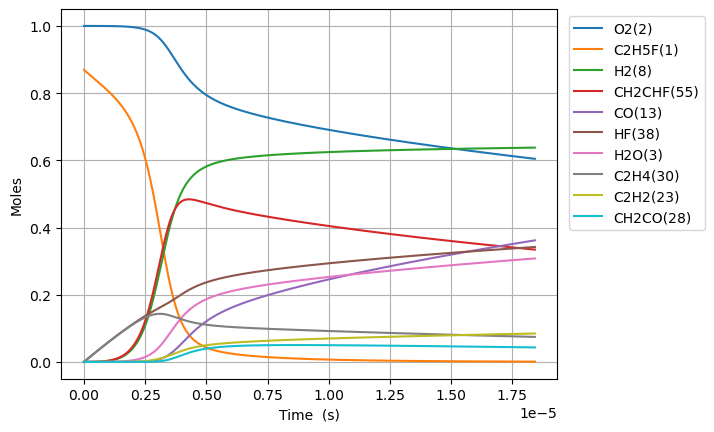

The data file committed next to this chart (first rows):
Time (s), Volume (m^3), N2, Ne, C2H5F(1), O2(2), H2O(3), CH4(4), OH(5), C2H4(30), HF(38), C2H4(126), H2(8), H2CC(24), HCO(15), CO(13), HO2(11), H2O2(12), C2H4F(62), H(6), CH2CHF(55), C2H4F(61), C2H3(29), CH2O(20)
0.0, 0.7113, 3.76, 0.0, 0.8692, 1.0, 0.0, 0.0, 0.0, 0.0, 0.0, 0.0, 0.0, 0.0, 0.0, 0.0, 0.0, 0.0, 0.0, 0.0, 0.0, 0.0, 0.0, 0.0
5.997967994642562e-21, 0.7113, 3.76, 0.0, 0.8692, 1.0, 9.812985863494213e-47, 5.810705074902671e-18, 2.708939979509502e-34, 3.6737653646838697e-16, 3.6737653646838697e-16, 5.065548557513442e-35, 1.1868143641994285e-21, 1.982867565651575e-33, 3.7765460109072056e-46, 3.0739167331211078e-46, 1.9991961600869763e-19, 1.5610230653468905e-35, 8.571153325136227e-20, 4.541187484886759e-24, 4.899696230161281e-31, 1.142126239438763e-19, 8.018632810394282e-35, 7.718806028399626e-35
1.6794310384999175e-20, 0.7113, 3.76, 0.0, 0.8692, 1.0, 1.164997681763126e-45, 1.6269974209727507e-17, 1.6361997476530163e-33, 1.0286543021114831e-15, 1.0286543021114831e-15, 3.059591328682393e-34, 3.3230802197648253e-21, 1.1976520096534116e-32, 4.483515465195178e-45, 3.649353945790764e-45, 5.597749248243561e-19, 9.428579314695259e-35, 2.399922931030773e-19, 1.2715326526813108e-23, 2.9594165230105292e-30, 3.1979534704210403e-19, 4.843254217479983e-34, 4.662158841163327e-34
3.83869951657124e-20, 0.7113, 3.76, 0.0, 0.8692, 1.0, 1.1438016323330614e-44, 3.7188512479377274e-17, 7.877597460852783e-33, 2.3512098333976734e-15, 2.3512098333976742e-15, 1.4730615204413191e-33, 7.595611930921322e-21, 5.766178880912684e-32, 4.4019420885977743e-44, 3.5829573444453375e-44, 1.2794855424556834e-18, 4.539455074028813e-34, 5.485538128035592e-19, 2.9063610887186534e-23, 1.4248316637205742e-29, 7.309607932355609e-19, 2.3318184212654053e-33, 2.2446287930735395e-33
8.157236472713885e-20, 0.7113, 3.76, 0.0, 0.8692, 1.0, 1.0116795906967382e-43, 7.902558901867718e-17, 3.440353774430853e-32, 4.996320895970047e-15, 4.996320895970048e-15, 6.433246667178308e-33, 1.614067535333712e-20, 2.518241808375333e-31, 3.893467934097286e-43, 3.169085195487355e-43, 2.71890677771838e-18, 1.982499292990607e-33, 1.16567685219273e-18, 6.176020471401629e-23, 6.22261421219812e-29, 1.55329168561048e-18, 1.0183663669229089e-32, 9.80288365622177e-33
1.6794310384999175e-19, 0.7113, 3.76, 0.0, 0.8692, 1.0, 8.503776543061682e-43, 1.6269974209727855e-16, 1.436279977544343e-31, 1.0286543021114759e-14, 1.0286543021114763e-14, 2.68575384441624e-32, 3.323080219857995e-20, 1.0513163833065143e-30, 3.272694400478207e-42, 2.663807058506732e-42, 5.597749248243941e-18, 8.276544292469708e-33, 2.3999229309239015e-18, 1.271534927920074e-22, 2.5978189411354763e-28, 3.1979534703123394e-18, 4.251479116096548e-32, 4.0925109563963e-32
3.4068458209569756e-19, 0.7113, 3.76, 0.0, 0.8692, 1.0, 6.971909787446423e-42, 3.300480482544875e-16, 5.867672356674591e-31, 2.0866987271404057e-14, 2.0866987271404076e-14, 1.0972180790934535e-31, 6.741105589071051e-20, 4.294970461887419e-30, 2.6831525984990625e-41, 2.183949966974559e-41, 1.1355434189295734e-17, 3.381238400464394e-32, 4.8684150881975595e-18, 2.579404706453161e-22, 1.0612938021565446e-27, 6.487277039524145e-18, 1.7368679412842267e-31, 1.6719242610930045e-31
6.861675385871092e-19, 0.7113, 3.76, 0.0, 0.8692, 1.0, 5.646033306296004e-41, 6.647446605689299e-16, 2.3718069840239275e-30, 4.2027875771982124e-14, 4.202787577198222e-14, 4.43513090301965e-31, 1.3577156328155125e-19, 1.7360957313575172e-29, 2.1728865401310865e-40, 1.7686193059215272e-40, 2.2870804071402e-17, 1.3667506228186802e-31, 9.805399401990138e-18, 5.1951603314123915e-22, 4.28991923425641e-27, 1.3065924177180104e-17, 7.020697920052611e-31, 6.758185181520027e-31
1.3771334515699324e-18, 0.7113, 3.76, 0.0, 0.8692, 1.0, 4.544418801038759e-40, 1.3341378851979132e-15, 9.536931578533151e-30, 8.434965277313618e-14, 8.434965277313656e-14, 1.7833466274753765e-30, 2.724925780895513e-19, 6.980764579468778e-29, 1.7489281245145886e-39, 1.4235386837063769e-39, 4.590154383562524e-17, 5.495644142479102e-31, 1.9679368026556346e-17, 1.0426735852903058e-21, 1.7249576560706958e-26, 2.6223218449421396e-17, 2.822991755574526e-30, 2.717436538306377e-30
2.7590652775355788e-18, 0.7113, 3.76, 0.0, 0.8692, 1.0, 3.64660989408002e-39, 2.672924334456274e-15, 3.824736122013367e-29, 1.68993206775436e-13, 1.6899320677543758e-13, 7.152017579688147e-30, 5.459346078108255e-19, 2.7995988186492824e-28, 1.403404676317977e-38, 1.1423001421755432e-38, 9.19630233641146e-17, 2.203999099827103e-30, 3.9427305263612945e-17, 2.0890143982173058e-21, 6.917851704817396e-26, 5.2537806981621497e-17, 1.1321459554358544e-29, 1.0898135924977878e-29
5.5229289294668716e-18, 0.7113, 3.76, 0.0, 0.8692, 1, 2.92172545820653e-38, 5.3504972329745746e-15, 1.5318894280483812e-28, 3.382803147800023e-13, 3.382803147800087e-13, 2.8645374902083546e-29, 1.0928186676744707e-18, 1.1212997904140045e-27, 1.1244315354717326e-37, 9.152301714284651e-38, 1.8408598242126489e-16, 8.827492397579793e-30, 7.892317968942295e-17, 4.181798858586657e-21, 2.770749012458729e-25, 1.0516698399689176e-16, 4.534489064157358e-29, 4.364938810046691e-29
1.1050656233329456e-17, 0.7113, 3.76, 0.0, 0.8692, 1, 2.3391569103345686e-37, 1.070564303001748e-14, 6.131549991096624e-28, 6.768545307890017e-13, 6.768545307890271e-13, 1.146561504708023e-28, 2.186586789086147e-18, 4.488121352958811e-27, 9.002289308213554e-37, 7.327406358469537e-37, 3.6833190053625144e-16, 3.533297469950929e-29, 1.579149283478302e-16, 8.367779117385823e-21, 1.1090216816083403e-24, 2.1042533783091258e-16, 1.8149773479911212e-28, 1.747113061935891e-28
2.2106110841054628e-17, 0.7113, 3.76, 0.0, 0.8692, 1, 1.872036461186524e-36, 2.1415934624128524e-14, 2.4534187156961856e-27, 1.354002962806467e-12, 1.354002962806569e-12, 4.587739393203398e-28, 4.374123038647045e-18, 1.7958331458333226e-26, 7.204567424853697e-36, 5.8641520284027944e-36, 7.368237367689687e-16, 1.4137792212944012e-28, 3.158984248917933e-16, 1.6741384987218462e-20, 4.437531282809626e-24, 4.209420447128752e-16, 7.262273512427869e-28, 6.9907279841689045e-28
4.4217020056504973e-17, 0.7113, 3.76, 0.0, 0.8692, 1, 1.4979136213543205e-35, 4.283651781245155e-14, 9.815272816258433e-27, 2.7082998268392647e-12, 2.7082998268396715e-12, 1.835394419998926e-27, 8.74919556471903e-18, 7.184501957820681e-26, 5.764748563569355e-35, 4.6922125816413207e-35, 1.4738074092453797e-15, 5.656037482965913e-28, 6.318654148883141e-16, 3.3495178135760644e-20, 1.775301458798221e-23, 8.419754553324845e-16, 2.9053822982138364e-27, 2.7967464155595634e-27
8.843883848740566e-17, 0.7113, 3.76, 0.0, 0.8692, 1, 1.1984447197422393e-34, 8.567768418950128e-14, 3.926428969879331e-26, 5.416893554896328e-12, 5.4168935548979545e-12, 7.342174610323077e-27, 1.7499340724663777e-17, 2.87403467358337e-25, 4.612236744682394e-34, 3.7541264739863634e-34, 2.947774754242107e-15, 2.2625991258840715e-27, 1.2637993825157347e-15, 6.702909006787014e-20, 7.101783713632434e-23, 1.6840422639944402e-15, 1.162247506104521e-26, 1.1187896249011934e-26
1.7688247534920703e-16, 0.7113, 3.76, 0.0, 0.8692, 1, 9.588013545554904e-34, 1.7136001694521562e-13, 1.5706357428433275e-25, 1.083408101097632e-11, 1.0834081010982834e-11, 2.9369888843231636e-26, 3.499963147575666e-17, 1.1496606483112015e-24, 3.689964558751736e-33, 3.003443729523012e-33, 5.895709444411187e-15, 9.050764782263903e-27, 2.5276672683080945e-15, 1.3420221646832935e-19, 2.8408290220033148e-22, 3.3681758310093004e-15, 4.6491792162700775e-26, 4.475340685964668e-26
3.5376974907280974e-16, 0.7113, 3.76, 0.0, 0.8692, 1, 7.670593912628537e-33, 3.4272468246310354e-13, 6.282672754959081e-25, 2.1668455922999788e-11, 2.1668455923025837e-11, 1.1748190820924213e-25, 7.000021470275806e-17, 4.598736145635929e-24, 2.952041707866098e-32, 2.4028119720744656e-32, 1.1791578825451842e-14, 3.620379570138031e-26, 5.055402842042906e-15, 2.689696793833261e-19, 1.1363546819203211e-21, 6.73644276380283e-15, 1.8597095347346853e-25, 1.790172762323314e-25
7.075442965200152e-16, 0.7113, 3.76, 0.0, 0.8692, 1, 6.136549571590423e-32, 6.854540135247169e-13, 2.513096236149859e-24, 4.333720574650066e-11, 4.333720574660486e-11, 4.699321144714735e-25, 1.4000138805604015e-16, 1.839513163275002e-23, 2.3616613810790344e-31, 1.922272320225803e-31, 2.358331759034314e-14, 1.4481665597733832e-25, 1.011087319811304e-14, 5.401894454225739e-19, 4.545464597509712e-21, 1.3472975824445227e-14, 7.4389139095270255e-25, 7.160764425953209e-25
1.415093391414426e-15, 0.7113, 3.76, 0.0, 0.8692, 1, 4.909271370127607e-31, 1.3709126757512926e-12, 1.0052448630929485e-23, 8.667470539131807e-11, 8.66747053917349e-11, 1.879735628555764e-24, 2.8000376235985593e-16, 7.35809001831459e-23, 1.8893402949582164e-30, 1.5378268682748045e-30, 4.716679513136572e-14, 5.792695703785405e-25, 2.02218107446565e-14, 1.0893683363616113e-18, 1.8181947915538887e-20, 2.6946038725952206e-14, 2.9755807767647787e-24, 2.8643207658874126e-24
2.830191581203248e-15, 0.7113, 3.76, 0.0, 0.8692, 1, 3.927432878986863e-30, 2.741830000617841e-12, 4.02099972387316e-23, 1.7334970467221565e-10, 1.7334970467388296e-10, 7.518942514531387e-24, 5.600086213575676e-16, 2.9432434443908156e-22, 1.5114766865886256e-29, 1.2302649634805188e-29, 9.43337502583706e-14, 2.317084175365171e-24, 4.044367317536535e-14, 2.2146835378700722e-18, 7.272795299703113e-20, 5.389215164986145e-14, 1.190235400318324e-23, 1.1457315615500412e-23
5.660387960780892e-15, 0.7113, 3.76, 0.0, 0.8692, 1, 3.1419575726726565e-29, 5.483664652004526e-12, 1.6084099712164144e-22, 3.4669970319906194e-10, 3.4669970320573113e-10, 3.007565533114615e-23, 1.120018780921904e-15, 1.1772988363753166e-21, 1.209183088833257e-28, 9.842131407485347e-29, 1.8866766069221927e-13, 9.268348496371979e-24, 8.088734738734416e-14, 4.573143492914442e-18, 2.9091199292617713e-19, 1.0778432598131373e-13, 4.7609481566194474e-23, 4.5829348052945896e-23
1.1320780719936179e-14, 0.7113, 3.76, 0.0, 0.8692, 1, 2.5135784960326776e-28, 1.0967333961392249e-11, 6.433708267031338e-22, 6.93399700112959e-10, 6.933997001396355e-10, 1.203014740648085e-22, 2.2400408663949674e-15, 4.709198032375568e-21, 9.673471017890063e-28, 7.873706324531085e-28, 3.7733548227927057e-13, 3.707341763289283e-23, 1.6177449321413284e-13, 9.721380599162849e-18, 1.1636471997271943e-18, 2.1556846857917477e-13, 1.9043808746021908e-22, 1.8331772728937505e-22
2.2641566238246754e-14, 0.7113, 3.76, 0.0, 0.8692, 1, 2.0108804600970334e-27, 2.1934672606625107e-11, 2.5735355581688468e-21, 1.3867996933815694e-09, 1.3867996934882757e-09, 4.811962595368195e-22, 4.480092103268567e-15, 1.8836795660330136e-20, 7.738778295552351e-27, 6.2989599689424216e-27, 7.546711283307758e-13, 1.482937182869458e-22, 3.235479744837281e-13, 2.17431155007397e-17, 4.6545781841675114e-18, 4.3113592951809205e-13, 7.617529129279686e-22, 7.332728904749017e-22
4.5283137274867905e-14, 0.7113, 3.76, 0.0, 0.8692, 1, 1.6087317342166788e-26, 4.3869350002920444e-11, 1.0294555332526529e-20, 2.7735996776820586e-09, 2.773599678108883e-09, 1.9247070309825738e-21, 8.960222845124882e-15, 7.534717495960511e-20, 6.191021562296723e-26, 5.0391570267495033e-26, 1.5093424319432922e-12, 5.931749723429253e-22, 6.470916955245398e-13, 5.268756329642148e-17, 1.861821894162433e-17, 8.622675543956632e-13, 3.047014703271866e-21, 2.9331060137844697e-21
9.056627934811021e-14, 0.7113, 3.76, 0.0, 0.8692, 1, 1.2870288146786869e-25, 8.773870521882958e-11, 4.118151627099076e-20, 5.547199637336111e-09, 5.5471996390434004e-09, 7.69820230228613e-21, 1.7920597436467103e-14, 3.013885665281084e-19, 4.952814153550563e-25, 4.031306982720708e-25, 3.018685085205507e-12, 2.372700117236505e-21, 1.294166171913035e-12, 1.421798527583951e-16, 7.447210766357108e-17, 1.724517616365389e-12, 1.2188080316359467e-20, 1.1732536872151876e-20
1.8113256349459482e-13, 0.7113, 3.76, 0.0, 0.8692, 1, 1.0296923904909252e-24, 1.7547741734392125e-10, 1.6475240432042474e-19, 1.1094399520856505e-08, 1.1094399527685606e-08, 3.078780010617502e-20, 3.584179933120444e-14, 1.2055530559183542e-18, 3.9622458177121135e-24, 3.2250153160967147e-24, 6.037370575871934e-12, 9.490801160463202e-21, 2.5882632643204945e-12, 4.3157386254210143e-16, 2.978822505325171e-16, 3.4489649908882295e-12, 4.875248742626785e-20, 4.6931044416497585e-20
3.6226513178756405e-13, 0.7113, 3.76, 0.0, 0.8692, 1, 8.238647915058087e-24, 3.509548483671946e-10, 6.592202813966162e-19, 2.218879914474645e-08, 2.2188799172062408e-08, 1.2311113851390214e-19, 7.168601622099795e-14, 4.822202254723261e-18, 3.1697876255124465e-23, 2.579963642429432e-23, 1.2074742293718953e-11, 3.7963207911051747e-20, 5.176250026879382e-12, 1.4519664513402394e-15, 1.1914794935472056e-15, 6.897648756067003e-12, 1.9501126651059043e-19, 1.877313416792065e-19
5.433977000805333e-13, 0.7113, 3.76, 0.0, 0.8692, 1, 2.3559204905294484e-23, 5.264322861635542e-10, 1.4011524878072655e-18, 3.3283198625485555e-08, 3.328319868353129e-08, 2.6155234844162946e-19, 1.0753204846304865e-13, 1.0247165068616043e-17, 9.063596612903874e-23, 7.377003638718313e-23, 1.8112114748026318e-11, 8.067182178473503e-20, 7.764029386402457e-12, 2.9139304579337918e-15, 2.5318211922196155e-15, 1.0346121551177453e-11, 4.1440090618142397e-19, 3.989396197273924e-19
7.245302683735025e-13, 0.7113, 3.76, 0.0, 0.8692, 1, 4.9696670229132887e-23, 7.019097307329966e-10, 2.3906872432896225e-18, 4.4377597963073803e-08, 4.4377598062091935e-08, 4.460851735661165e-19, 1.433798983091259e-13, 1.748043489268424e-17, 1.9117721722050787e-22, 1.5560084272592934e-22, 2.414948793874022e-11, 1.37616645240345e-19, 1.0351601362108156e-11, 4.81743273366009e-15, 4.318874847731354e-15, 1.3794383390017268e-11, 7.069223014669061e-19, 6.805605769911667e-19
1e-12, 0.7113, 3.76, 0.0, 0.8692, 1, 1.1103158450568208e-22, 9.68779056648944e-10, 4.267163411105673e-18, 6.125016371975468e-08, 6.125016389644341e-08, 7.957921004090615e-19, 1.9790069586793138e-13, 3.119261073320152e-17, 4.270840265776534e-22, 3.4760358000993506e-22, 3.33312369099708e-11, 2.4556770702620796e-19, 1.428651732554009e-11, 8.37436980027649e-15, 7.706474359630988e-15, 1.9038246913464296e-11, 1.2614629071263209e-18, 1.2144535927014943e-18
1.0867954049594409e-12, 0.7113, 3.76, 0.0, 0.8692, 1, 1.357528664336063e-22, 1.0528646357678797e-09, 4.951293509331303e-18, 6.656639630228399e-08, 6.656639650728479e-08, 9.232436331254483e-19, 2.1507987079106738e-13, 3.619093989250584e-17, 5.221629740471148e-22, 4.249872026069691e-22, 3.622423604830211e-11, 2.849178147032592e-19, 1.5526258656006233e-11, 9.660597752170915e-15, 8.941286970067816e-15, 2.0690412009042687e-11, 1.4636037333319449e-18, 1.4090713124376965e-18
1.4490605415453793e-12, 0.7113, 3.76, 0.0, 0.8692, 1, 2.840698152791758e-22, 1.4038195657097725e-09, 8.42357074142467e-18, 8.875519411507739e-08, 8.875519446372411e-08, 1.569679503522068e-18, 2.867865459544873e-13, 6.15511798469033e-17, 1.09253719203553e-21, 8.892024711060448e-22, 4.8298986865446434e-11, 4.84570629934676e-19, 2.0700153485265902e-11, 1.6127181135095048e-14, 1.5206148350491555e-14, 2.7585664981227308e-11, 2.4892243672387358e-18, 2.396553609743665e-18
1.8113256781313177e-12, 0.7113, 3.76, 0.0, 0.8692, 1, 5.171926964857563e-22, 1.7547745223377216e-09, 1.2873561984363525e-17, 1.1094399136385274e-07, 1.1094399189649689e-07, 2.3973088617205374e-18, 3.585004176097479e-13, 9.403609167633203e-17, 1.9889177402511767e-21, 1.618735207147863e-21, 6.03737405832123e-11, 7.40314511195707e-19, 2.5873231516546425e-11, 2.4332919828216078e-14, 2.323055962862778e-14, 3.448008699543131e-11, 3.803000137433567e-18, 3.661536838556375e-18
2.5358559513031945e-12, 0.7113, 3.76, 0.0, 0.8692, 1, 1.3659338004353472e-21, 2.4566845173278874e-09, 2.4774359414945514e-17, 1.5532158413392075e-07, 1.5532158515813517e-07, 4.606344643717441e-18, 5.019503043893534e-13, 1.8082716225497876e-16, 5.251297152772249e-21, 4.273765931355002e-21, 8.452325690037235e-11, 1.4235988983175488e-18, 3.6216886748706477e-11, 4.606960601108565e-14, 4.4667085259019135e-14, 4.826638657869758e-11, 7.313157669730106e-18, 7.041649865058513e-18
3.2603862244750714e-12, 0.7113, 3.76, 0.0, 0.8692, 1, 2.8326582680049505e-21, 3.1585946207039033e-09, 4.0660111544685945e-17, 1.9969917461321195e-07, 1.9969917629285505e-07, 7.548666163520552e-18, 6.454296470109499e-13, 2.9655463515449403e-16, 1.0887193440600839e-20, 8.860263849553965e-21, 1.0867278499306716e-10, 2.3346990830693356e-18, 4.6557226469104446e-11, 7.486658114996805e-14, 7.324679867052363e-14, 6.204931259268677e-11, 1.1993755704169682e-17, 1.1549315201219413e-17
4.7094467708188254e-12, 0.7113, 3.76, 0.0, 0.8692, 1, 8.51652776712515e-21, 4.562415152566577e-09, 8.443039464112885e-17, 2.8845434870042776e-07, 2.884543521823347e-07, 1.562426352343054e-17, 9.324774300106328e-13, 6.14804408502502e-16, 3.271244033750582e-20, 2.6620243078395363e-20, 1.569718764823495e-10, 4.840251617027806e-18, 6.722796710897485e-11, 1.5362749070914461e-13, 1.518220610165386e-13, 8.96050498863251e-11, 2.4866071861590165e-17, 2.394837790542928e-17
7.607567863506333e-12, 0.7113, 3.76, 0.0, 0.8692, 1, 3.6665012392986864e-20, 7.3700575167165345e-09, 2.2025841483114686e-16, 4.659646693895938e-07, 4.6596467844100066e-07, 4.0484378887231896e-17, 1.5069341512391346e-12, 1.5984665443657441e-15, 1.4063723123808705e-19, 1.1442715671318967e-19, 2.535702005614746e-10, 1.2584749209202137e-17, 1.085297341609081e-10, 3.9574632706346783e-13, 3.9456648037250505e-13, 1.4467609507025342e-10, 6.465693286358021e-17, 6.229128237034381e-17
1e-11, 0.7113, 3.76, 0.0, 0.8692, 1, 8.253196610747424e-20, 9.687799733563195e-09, 3.8118922381360643e-16, 6.125014434470035e-07, 6.12501459069566e-07, 6.97018131901449e-17, 1.9815223281005136e-12, 2.7592530920659887e-15, 3.162739449324914e-19, 2.5730284999625287e-19, 3.333133644824339e-10, 2.1724022722141608e-17, 1.4258495728673334e-10, 6.805385963717895e-13, 6.808780616750833e-13, 1.9009728502886912e-10, 1.1161809255607588e-16, 1.0756143435138559e-16
1.050568895619384e-11, 0.7113, 3.76, 0.0, 0.8692, 1, 9.4847138467977e-20, 1.0177701614745495e-08, 4.2085597968751556e-16, 6.434749534319355e-07, 6.434749706719467e-07, 7.688429048068423e-17, 2.0818787058797243e-12, 3.0449909037144376e-15, 3.6341892692067353e-19, 2.9565276618977815e-19, 3.501687126231474e-10, 2.397375570579796e-17, 1.4977860291735377e-10, 7.505678732255341e-13, 7.513445969002e-13, 1.9969327329245144e-10, 1.2317842449556797e-16, 1.1870694168787314e-16
1.6301931141568855e-11, 0.7113, 3.76, 0.0, 0.8692, 1, 3.5915890657676095e-19, 1.5792995012344827e-08, 1.0192599215387546e-15, 9.98495411576386e-07, 9.984954530445658e-07, 1.8376875443735808e-16, 3.233278532964339e-12, 7.326482367629966e-15, 1.3725789019476442e-18, 1.1162949244896376e-18, 5.433662995640472e-10, 5.768530910680303e-17, 2.321180487068044e-10, 1.7976231071052419e-12, 1.8063196444866725e-12, 3.095663189492215e-10, 2.9643109701122214e-16, 2.858550839604763e-16
2.148229472602657e-11, 0.7113, 3.76, 0.0, 0.8692, 1, 8.072253758676668e-19, 2.0811642356843863e-08, 1.778835230751148e-15, 1.315793115029584e-06, 1.3157931870053358e-06, 3.173492199087282e-16, 4.2640775668871345e-12, 1.2719587521287945e-14, 3.0793683326951994e-18, 2.5038662549279426e-18, 7.160363481726208e-10, 1.0015175317769456e-16, 3.0553023376552273e-10, 3.113608039030077e-12, 3.1339144013926672e-12, 4.0758303308909386e-10, 5.147126724849699e-16, 4.966074396942611e-16
2.6662658310484283e-11, 0.7113, 3.76, 0.0, 0.8692, 1, 1.525965452188018e-18, 2.583029524104398e-08, 2.7540522813068288e-15, 1.6330907013917086e-06, 1.6330908122243968e-06, 4.862173842520833e-16, 5.2965767986583835e-12, 1.9591170724940042e-14, 5.81062631686067e-18, 4.723669600809452e-18, 8.88706994025901e-10, 1.5426295834855865e-16, 3.787746089899346e-10, 4.7876087257448e-12, 4.82381881196614e-12, 5.054285042700843e-10, 7.928936736986805e-16, 7.654004186125365e-16
3.1843021894942e-11, 0.7113, 3.76, 0.0, 0.8692, 1, 2.5774396650080422e-18, 3.084895366486301e-08, 3.94795492181989e-15, 1.9503881706625996e-06, 1.9503883286949533e-06, 6.8983238092712325e-16, 6.3308257334282054e-12, 2.7941085276885693e-14, 9.797124907909182e-18, 7.962775903935774e-18, 1.0613782359417997e-09, 2.2001897791905251e-16, 4.5185159592916957e-10, 6.8188971898113114e-12, 6.87531940961828e-12, 6.031030362660592e-10, 1.1309920106056765e-15, 1.0923378090592302e-15
3.702338547939971e-11, 0.7113, 3.76, 0.0, 0.8692, 1, 4.0269812740286775e-18, 3.586761762821529e-08, 5.36372163925859e-15, 2.267685522842077e-06, 2.2676857364098977e-06, 9.276370292134528e-16, 7.366876048441948e-12, 3.776917781390154e-14, 1.5280209914116982e-17, 1.241667041495712e-17, 1.2340500726866338e-09, 2.9741986809118955e-16, 5.247616344119278e-10, 9.206713704493353e-12, 9.287671663024676e-12, 7.006069462589062e-10, 1.5290260230339778e-15, 1.477528061094998e-15
4.738411264831514e-11, 0.7113, 3.76, 0.0, 0.8692, 1, 8.35646841058813e-18, 4.590496217321334e-08, 8.87220069585356e-15, 2.902279875926093e-06, 2.902280225547511e-06, 1.5038651457526179e-15, 9.444565313117499e-12, 6.185934791415948e-14, 3.16001809372471e-17, 2.566783692154296e-17, 1.5793955262600824e-09, 4.871564623718311e-16, 6.700824351130525e-10, 1.5049219544712357e-11, 1.5192274302198325e-11, 8.951040330620257e-10, 2.504964674696752e-15, 2.4230549009001807e-15
5.774483981723057e-11, 0.7113, 3.76, 0.0, 0.8692, 1, 1.504402181355117e-17, 5.5942328875354656e-08, 1.3304800931288834e-14, 3.536873760642163e-06, 3.536874279580489e-06, 2.2105954633210943e-15, 1.1530055807517625e-11, 9.186045585411073e-14, 5.66989347184405e-17, 4.6036355331844005e-17, 1.924743344933794e-09, 7.234731918071007e-16, 8.147405072635702e-10, 2.230908397009989e-11, 2.2531706211979034e-11, 1.0889222901109471e-09, 3.72084943969468e-15, 3.602845785128283e-15
6.8105566986146e-11, 0.7113, 3.76, 0.0, 0.8692, 1, 2.4655696893115326e-17, 6.597971773391791e-08, 1.868815746845403e-14, 4.171467176988482e-06, 4.171467898449002e-06, 3.043416514642029e-15, 1.3623779959696762e-11, 1.2777120846417808e-13, 9.261179066237389e-17, 7.51652599431892e-17, 2.2700935183931507e-09, 1.0063705312639764e-15, 9.587395239437102e-10, 3.09799558791043e-11, 3.129974512302759e-11, 1.2820643745510142e-09, 5.1768217037601284e-15, 5.017811920180373e-15
7.846629415506142e-11, 0.7113, 3.76, 0.0, 0.8692, 1, 3.77559329205012e-17, 7.601712874819512e-08, 2.504831051295545e-14, 4.806060124963132e-06, 4.806061082094413e-06, 3.998162598045749e-15, 1.572616017382e-11, 1.6959033649999133e-13, 1.4133625068548047e-16, 1.1466378521300695e-16, 2.615446036567691e-09, 1.3358489457101426e-15, 1.1020830687670974e-09, 4.1055634986858684e-11, 4.149031759268897e-11, 1.474532883731347e-09, 6.873012668027609e-15, 6.668845579785553e-15
8.882702132397685e-11, 0.7113, 3.76, 0.0, 0.8692, 1, 5.4901813782243613e-17, 8.605456191749839e-08, 3.241045966612325e-14, 5.440652604564112e-06, 5.440653830459842e-06, 5.070942190538613e-15, 1.783760485957365e-11, 2.1731660677280063e-13, 2.0481285763281452e-16, 1.6609206013674497e-16, 2.9608008897255526e-09, 1.7119088855214505e-15, 1.2447746023802441e-09, 5.253012993415673e-11, 5.3097555882588976e-11, 1.6663303307100766e-09, 8.80954264945753e-15, 8.556811625276916e-15
9.918774849289228e-11, 0.7113, 3.76, 0.0, 0.8692, 1, 7.665137065247691e-17, 9.609201724114824e-08, 4.079939334705305e-14, 6.07524461578933e-06, 6.075246143489211e-06, 6.258049620793336e-15, 1.9958515432449317e-11, 2.709488016564201e-13, 2.8495742837217706e-16, 2.309873646907425e-16, 3.306158068306099e-09, 2.1345507939279134e-15, 1.3868175222711413e-09, 6.539755516565931e-11, 6.6115696845708e-11, 1.8574591871175093e-09, 1.0986524203265476e-14, 1.068256208168879e-14
9.999999999999999e-11, 0.7113, 3.76, 0.0, 0.8692, 1, 7.856762120171426e-17, 9.687892609260798e-08, 4.150119299044178e-14, 6.124994802622731e-06, 6.124996355378253e-06, 6.355841543342797e-15, 2.012520069204944e-11, 2.754030302897269e-13, 2.9200144250131577e-16, 2.3668939158968047e-16, 3.3332331856958827e-09, 2.1696538249293293e-15, 1.3979259643183594e-09, 6.646503355862469e-11, 6.719575425005178e-11, 1.8724149552993835e-09, 1.1167360847494705e-14, 1.08592914188026e-14
1.0954847566180771e-10, 0.7113, 3.76, 0.0, 0.8692, 1, 1.0357150679159237e-16, 1.0612949471846163e-07, 5.023995875669352e-14, 6.709836158636602e-06, 6.709838021126213e-06, 7.555858165413235e-15, 2.2089294012398133e-11, 3.304856972098835e-13, 3.8369553315357833e-16, 3.1089257331415133e-16, 3.65151756273534e-09, 2.6037751153442565e-15, 1.5282152289758923e-09, 7.965201718049719e-11, 8.053897028320883e-11, 2.0479219301190083e-09, 1.3404066008984768e-14, 1.3046951948055594e-14
1.1990920283072314e-10, 0.7113, 3.76, 0.0, 0.8692, 1, 1.362412312626277e-16, 1.1616699434874773e-07, 6.075721692165703e-14, 7.344427233103636e-06, 7.344429463313971e-06, 8.960790915942855e-15, 2.4230345943621543e-11, 3.9592605569094466e-13, 5.029742956508791e-16, 4.073656947749654e-16, 3.996879363365801e-09, 3.1195822982146627e-15, 1.6689711475153943e-09, 9.528757749136985e-11, 9.636156264699945e-11, 2.237721057877614e-09, 1.6062273865342757e-14, 1.5650844490193412e-14
1.40630657168554e-10, 0.7113, 3.76, 0.0, 0.8692, 1, 2.2117577256535449e-16, 1.362420600654852e-07, 8.512119340318354e-14, 8.613607976887336e-06, 8.613611041115572e-06, 1.2078404126355454e-14, 2.854487565075277e-11, 5.445122303929352e-13, 8.109099053432314e-16, 6.562069931395148e-16, 4.6876098450342355e-09, 4.2909470284386255e-15, 1.948571169168928e-09, 1.3067848314972824e-10, 1.3218169375588017e-10, 2.615338372130691e-09, 2.2101080932400407e-14, 2.1580567273536894e-14
1.5927996607260176e-10, 0.7113, 3.76, 0.0, 0.8692, 1, 3.232294972109586e-16, 1.5430969496679757e-07, 1.1098017037659607e-13, 9.755869044407296e-06, 9.75587297133281e-06, 1.5217196101911186e-14, 3.246711008830324e-11, 6.984172401567311e-13, 1.1777890035471944e-15, 9.523627811177895e-16, 5.309275070085449e-09, 5.5044931357954635e-15, 2.1980501903840237e-09, 1.6719477846465436e-10, 1.6914786383292946e-10, 2.9529492141119304e-09, 2.8360036642806734e-14, 2.7745022160152605e-14
1.7792927497664952e-10, 0.7113, 3.76, 0.0, 0.8692, 1, 4.532283153374652e-16, 1.7237740163302272e-07, 1.4071239200599795e-13, 1.0898128594335358e-05, 1.0898133489815945e-05, 1.865276780743731e-14, 3.642883949135602e-11, 8.714302741634728e-13, 1.6414078642892714e-15, 1.3262277130561385e-15, 5.930947619636253e-09, 6.8689746129615164e-15, 2.4455021208496074e-09, 2.0809499599397786e-10, 2.1055894303337179e-10, 3.2884482774889104e-09, 3.5400157991485694e-14, 3.469877279840113e-14
1.9657858388069728e-10, 0.7113, 3.76, 0.0, 0.8692, 1, 6.147934386159371e-16, 1.9044518006014834e-07, 1.7446024312318987e-13, 1.204038662665494e-05, 1.204039259623772e-05, 2.236823052346917e-14, 4.043235606384945e-11, 1.0635441506416598e-12, 2.213057120772833e-15, 1.786737904860092e-15, 6.552627439280493e-09, 8.384394018140106e-15, 2.6909462024858226e-09, 2.53345656279276e-10, 2.5638218794775785e-10, 3.621849740286089e-09, 4.322188535930955e-14, 4.2446765110368084e-14
2.1522789278474505e-10, 0.7113, 3.76, 0.0, 0.8692, 1, 8.116169462151518e-16, 2.0851303024416411e-07, 2.1236515312231344e-13, 1.3182643141348673e-05, 1.3182650290271918e-05, 2.6347667606288284e-14, 4.447993356916182e-11, 1.2747516932344352e-12, 2.9040168195826535e-15, 2.342793261724374e-15, 7.174314475092632e-09, 1.0050753895276325e-14, 2.934401486534524e-09, 3.029135779524624e-10, 3.0658515572924775e-10, 3.953167680684481e-09, 5.182561646331903e-14, 5.099392346525132e-14
2.5252651059284057e-10, 0.7113, 3.76, 0.0, 0.8692, 1, 1.326170379642387e-15, 2.4464894586681556e-07, 3.012078775453936e-13, 1.546715161778552e-05, 1.5467161439876278e-05, 3.503907726570797e-14, 5.271628738261838e-11, 1.754419064322198e-12, 4.6889884962771555e-15, 3.777003122752114e-15, 8.417709981603063e-09, 1.3836305183687068e-14, 3.415421030180442e-09, 4.1486977232197466e-10, 4.2000179589784286e-10, 4.609608885749921e-09, 7.138049403920633e-14, 7.05053532559769e-14
2.898251284009361e-10, 0.7113, 3.76, 0.0, 0.8692, 1, 2.0278571786411598e-15, 2.807851484688836e-07, 4.083550529528422e-13, 1.7751654023492854e-05, 1.7751666936035722e-05, 4.4616729962659154e-14, 6.115575883697106e-11, 2.310374996336317e-12, 7.0864909630473416e-15, 5.699450973565183e-15, 9.6611337164833e-09, 1.8225648582183368e-14, 3.888709680095465e-09, 5.437035312891425e-10, 5.505547790397107e-10, 5.257882733780442e-09, 9.406723110706628e-14, 9.327209286451743e-14
... 1,177 more rows
